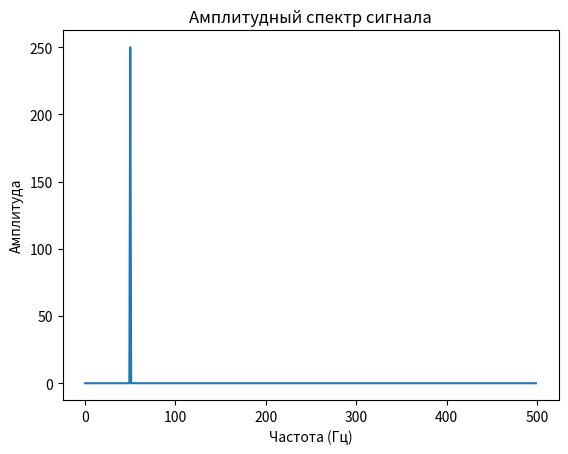

Generate this figure with matplotlib:
import numpy as np
import matplotlib.pyplot as plt

# Параметры
Fs = 1000  # Частота дискретизации
T = 1.0 / Fs
t = np.arange(0, 1, T)  # Время от 0 до 1 секунды
f0 = 50  # Частота сигнала

# Синусоидальный сигнал с частотой 50 Гц
x = 0.5 * np.sin(2 * np.pi * f0 * t)

# FFT
X = np.fft.fft(x)
frequencies = np.fft.fftfreq(len(x), T)

# Амплитудный спектр
amplitude = np.abs(X)

# Только положительные частоты
positive_freqs = frequencies[:len(frequencies)//2]
positive_amplitude = amplitude[:len(amplitude)//2]

# Построение графика
plt.plot(positive_freqs, positive_amplitude)
plt.title('Амплитудный спектр сигнала')
plt.xlabel('Частота (Гц)')
plt.ylabel('Амплитуда')
plt.show()
